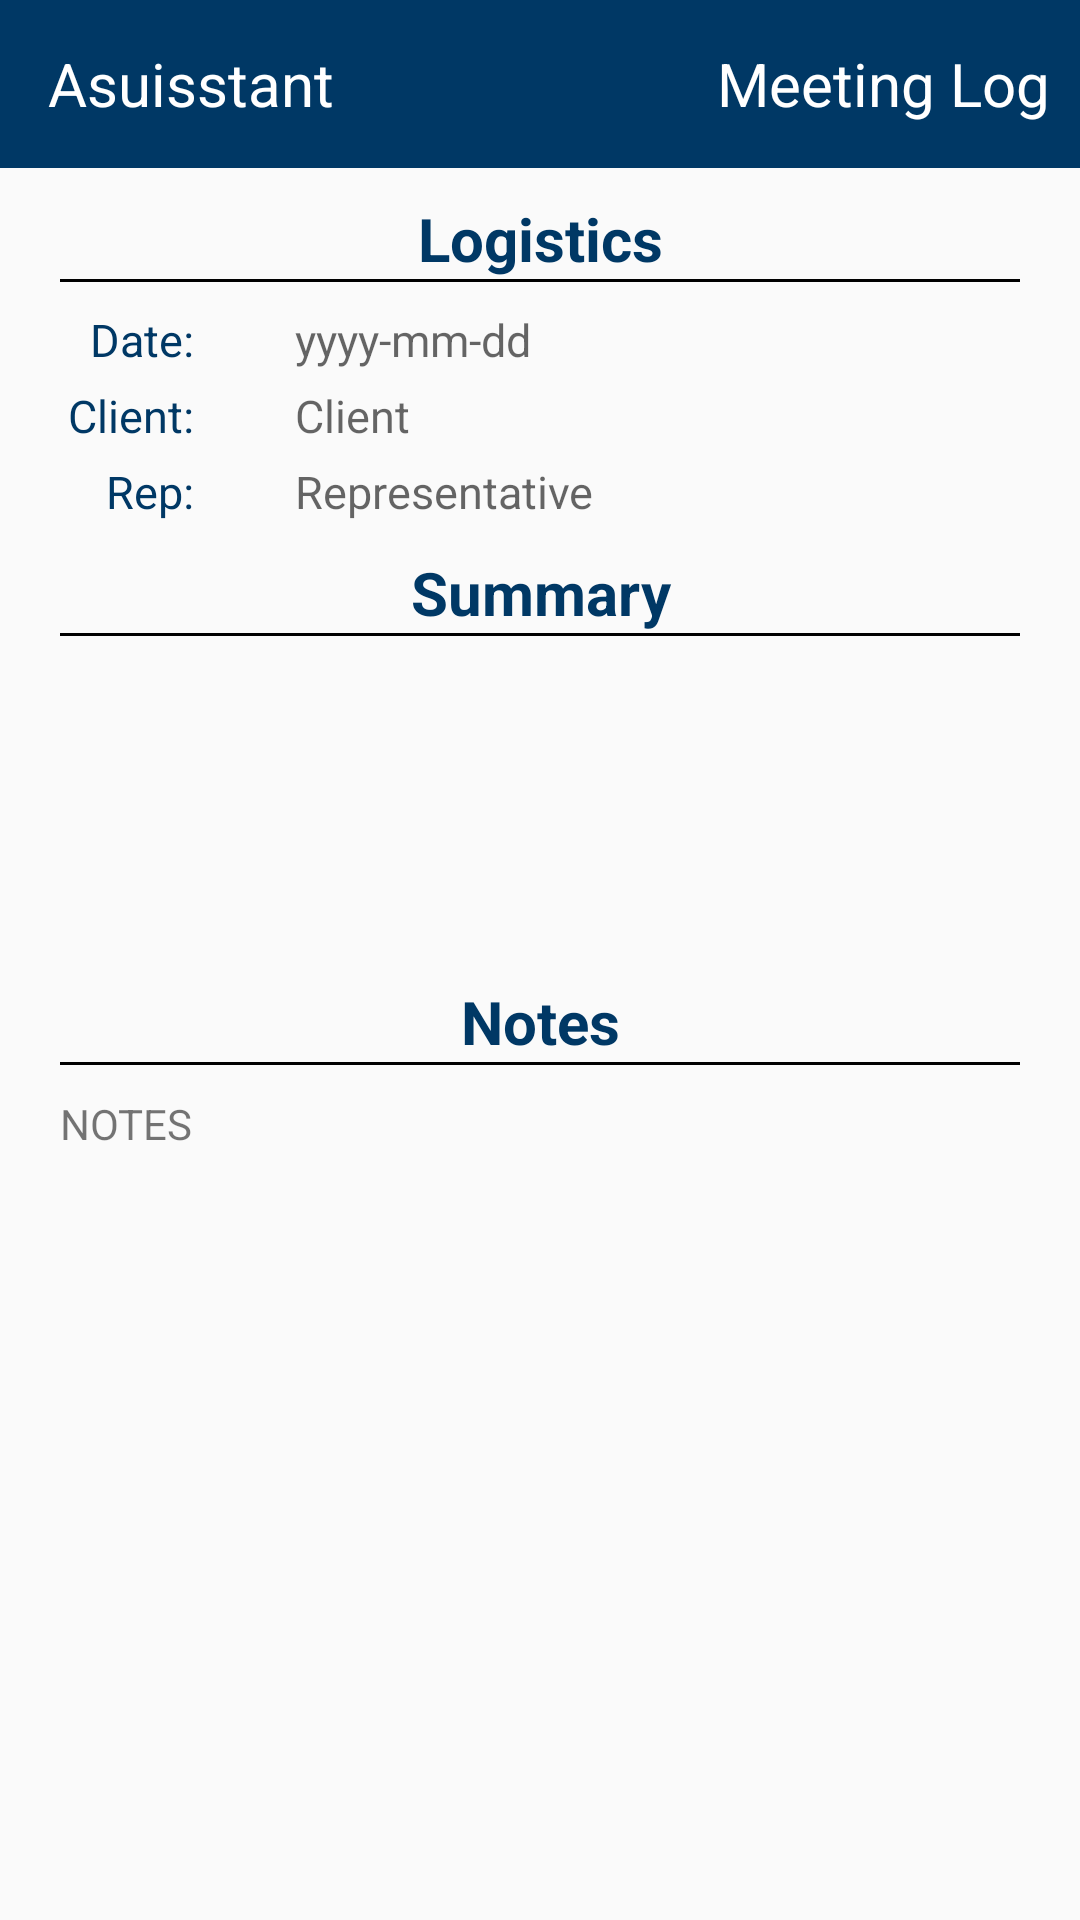

This screen was rendered from an Android layout file. Write that file and the resources it references.
<!-- AndroidManifest.xml: application theme AppTheme -->
<!-- res/layout/activity_log_read.xml -->
<?xml version="1.0" encoding="utf-8"?>
<RelativeLayout xmlns:android="http://schemas.android.com/apk/res/android"
    xmlns:tools="http://schemas.android.com/tools"
    android:layout_width="match_parent"
    android:layout_height="match_parent"
    tools:context=".LogReadActivity">

    <android.support.design.widget.AppBarLayout
        android:layout_height = "wrap_content"
        android:layout_width = "match_parent"
        android:id="@+id/view">

        <include

            android:layout_height="wrap_content"
            android:layout_width="match_parent"
            layout="@layout/toolbarlog"
            />
    </android.support.design.widget.AppBarLayout>

    <TextView
        android:layout_width="match_parent"
        android:layout_height="wrap_content"
        android:gravity="center"
        android:text="Logistics"
        android:textColor="#003865"
        android:textStyle="bold"
        android:layout_marginTop="10dp"
        android:textSize="20sp"
        android:layout_below="@+id/view"
        android:id="@+id/logistics"
        android:layout_centerHorizontal="true"
        />

    <TextView
        android:id="@+id/line"
        style="?android:attr/listSeparatorTextViewStyle"
        android:paddingTop="5dip"
        android:gravity="center_horizontal"
        android:layout_below="@+id/logistics"
        android:layout_width="match_parent"
        android:layout_height="1dp"
        android:layout_marginLeft="20dp"
        android:layout_marginRight="20dp"
        android:textSize="10sp"
        android:background="#000" />

    <TextView
        android:layout_width="wrap_content"
        android:layout_height="wrap_content"
        android:textAppearance="?android:attr/textAppearanceMedium"
        android:text="Date: "
        android:id="@+id/dateLabel"
        android:layout_below="@+id/logistics"
        android:layout_marginTop="10dp"
        android:layout_marginLeft="30dp"
        android:textSize="15sp"
        android:textColor="#003865"/>

    <TextView
        android:layout_width="wrap_content"
        android:layout_height="wrap_content"
        android:textAppearance="?android:attr/textAppearanceMedium"
        android:text="yyyy-mm-dd"
        android:id="@+id/dateLogRead"
        android:layout_below="@+id/logistics"
        android:layout_toRightOf="@+id/dateLabel"
        android:layout_marginTop="10dp"
        android:textSize="15sp"
        android:layout_marginLeft="30dp"/>

    <TextView
        android:layout_width="wrap_content"
        android:layout_height="wrap_content"
        android:textAppearance="?android:attr/textAppearanceMedium"
        android:text="Client: "
        android:id="@+id/clientLabel"
        android:layout_below="@+id/dateLabel"
        android:layout_marginTop="5dp"
        android:layout_alignRight="@+id/dateLabel"
        android:layout_alignEnd="@+id/dateLabel"
        android:textSize="15sp"
        android:textColor="#003865"/>

    <TextView
        android:layout_width="wrap_content"
        android:layout_height="wrap_content"
        android:textAppearance="?android:attr/textAppearanceMedium"
        android:text="Client"
        android:id="@+id/clientLogRead"
        android:layout_below="@+id/dateLogRead"
        android:layout_toRightOf="@+id/clientLabel"
        android:layout_marginTop="5dp"
        android:textSize="15sp"
        android:layout_marginLeft="30dp"/>

    <TextView
        android:layout_width="wrap_content"
        android:layout_height="wrap_content"
        android:textAppearance="?android:attr/textAppearanceMedium"
        android:text="Rep: "
        android:id="@+id/repLabel"
        android:layout_below="@+id/clientLabel"
        android:layout_marginTop="5dp"
        android:layout_alignRight="@+id/dateLabel"
        android:layout_alignEnd="@+id/dateLabel"
        android:textSize="15sp"
        android:textColor="#003865"/>

    <TextView
        android:layout_width="wrap_content"
        android:layout_height="wrap_content"
        android:textAppearance="?android:attr/textAppearanceMedium"
        android:text="Representative"
        android:id="@+id/repLogRead"
        android:layout_below="@+id/clientLogRead"
        android:layout_toRightOf="@+id/repLabel"
        android:layout_marginTop="5dp"
        android:textSize="15sp"
        android:layout_marginLeft="30dp"/>

    <TextView
        android:layout_width="match_parent"
        android:layout_height="wrap_content"
        android:gravity="center"
        android:text="Summary"
        android:textColor="#003865"
        android:textStyle="bold"
        android:layout_marginTop="10dp"
        android:textSize="20sp"
        android:layout_below="@+id/repLabel"
        android:id="@+id/summary"
        android:layout_centerHorizontal="true"
        />

    <TextView
        android:id="@+id/line2"
        style="?android:attr/listSeparatorTextViewStyle"
        android:paddingTop="5dip"
        android:gravity="center_horizontal"
        android:layout_below="@+id/summary"
        android:layout_width="match_parent"
        android:layout_height="1dp"
        android:layout_marginLeft="20dp"
        android:layout_marginRight="20dp"
        android:background="#000" />

    <ListView
        android:layout_width="match_parent"
        android:layout_height="100dp"
        android:layout_below="@+id/line2"
        android:id="@+id/summarytable"
        android:layout_marginLeft="20dp"
        android:layout_marginRight="20dp"
        android:layout_marginTop="5dp"
        >
    </ListView>

    <TextView
        android:layout_width="match_parent"
        android:layout_height="wrap_content"
        android:gravity="center"
        android:text="Notes"
        android:textColor="#003865"
        android:textStyle="bold"
        android:layout_marginTop="10dp"
        android:textSize="20sp"
        android:layout_below="@+id/summarytable"
        android:id="@+id/notes"
        android:layout_centerHorizontal="true"
        />

    <TextView
        android:id="@+id/line3"
        style="?android:attr/listSeparatorTextViewStyle"
        android:paddingTop="5dip"
        android:gravity="center_horizontal"
        android:layout_below="@+id/notes"
        android:layout_width="match_parent"
        android:layout_height="1dp"
        android:layout_marginLeft="20dp"
        android:layout_marginRight="20dp"
        android:background="#000" />

    <TextView
        android:id="@+id/notesText"
        android:layout_width="match_parent"
        android:layout_height="wrap_content"
        android:layout_below="@+id/line3"
        android:layout_marginLeft="20dp"
        android:layout_marginRight="20dp"
        android:layout_marginTop="10dp"
        android:text="NOTES"/>
</RelativeLayout>
<!-- res/layout/toolbarlog.xml (included above) -->
<?xml version="1.0" encoding="utf-8"?>
<android.support.v7.widget.Toolbar
    xmlns:android="http://schemas.android.com/apk/res/android"
    android:layout_width="match_parent"
    android:layout_height="wrap_content"
    xmlns:app="http://schemas.android.com/tools"
    android:background="#003865"
    android:minHeight="?attr/actionBarSize"
    android:fitsSystemWindows="true"
    android:id="@+id/toolBar2"
    app:theme="@style/ThemeOverlay.AppCompat.Dark.ActionBar">

    <RelativeLayout
        android:layout_width="match_parent"
        android:layout_height="wrap_content">


        <TextView
            android:layout_width="wrap_content"
            android:layout_height="wrap_content"
            android:text="Asuisstant"
            android:id="@+id/back"
            android:textSize="20sp"
            android:textColor="#FFFFFF"
            android:layout_alignParentLeft="true" />

        <TextView
            android:layout_width="wrap_content"
            android:layout_height="wrap_content"
            android:text="Meeting Log"
            android:id="@+id/meetingLogTitle"
            android:textSize="20sp"
            android:textColor="#FFFFFF"
            android:layout_marginRight="10dp"
            android:layout_marginEnd="10dp"
            android:layout_alignParentRight="true"
            android:layout_alignParentEnd="true" />

    </RelativeLayout>

</android.support.v7.widget.Toolbar>
<!-- resources referenced by this layout -->
<resources>
  <style name="AppTheme" parent="Theme.AppCompat.Light.DarkActionBar">
          
          <item name="colorPrimary">@color/colorPrimary</item>
          <item name="colorPrimaryDark">#003865</item>
          <item name="colorAccent">@color/colorAccent</item>
          <item name="windowActionBar">false</item>
          <item name="windowNoTitle">true</item>
      </style>
  <!-- not gathered from this repository: default colours our renderer supplied (Android Studio template values) -->
  <color name="colorPrimary">#FF6200EE</color>
  <color name="colorAccent">#FF03DAC5</color>
</resources>
